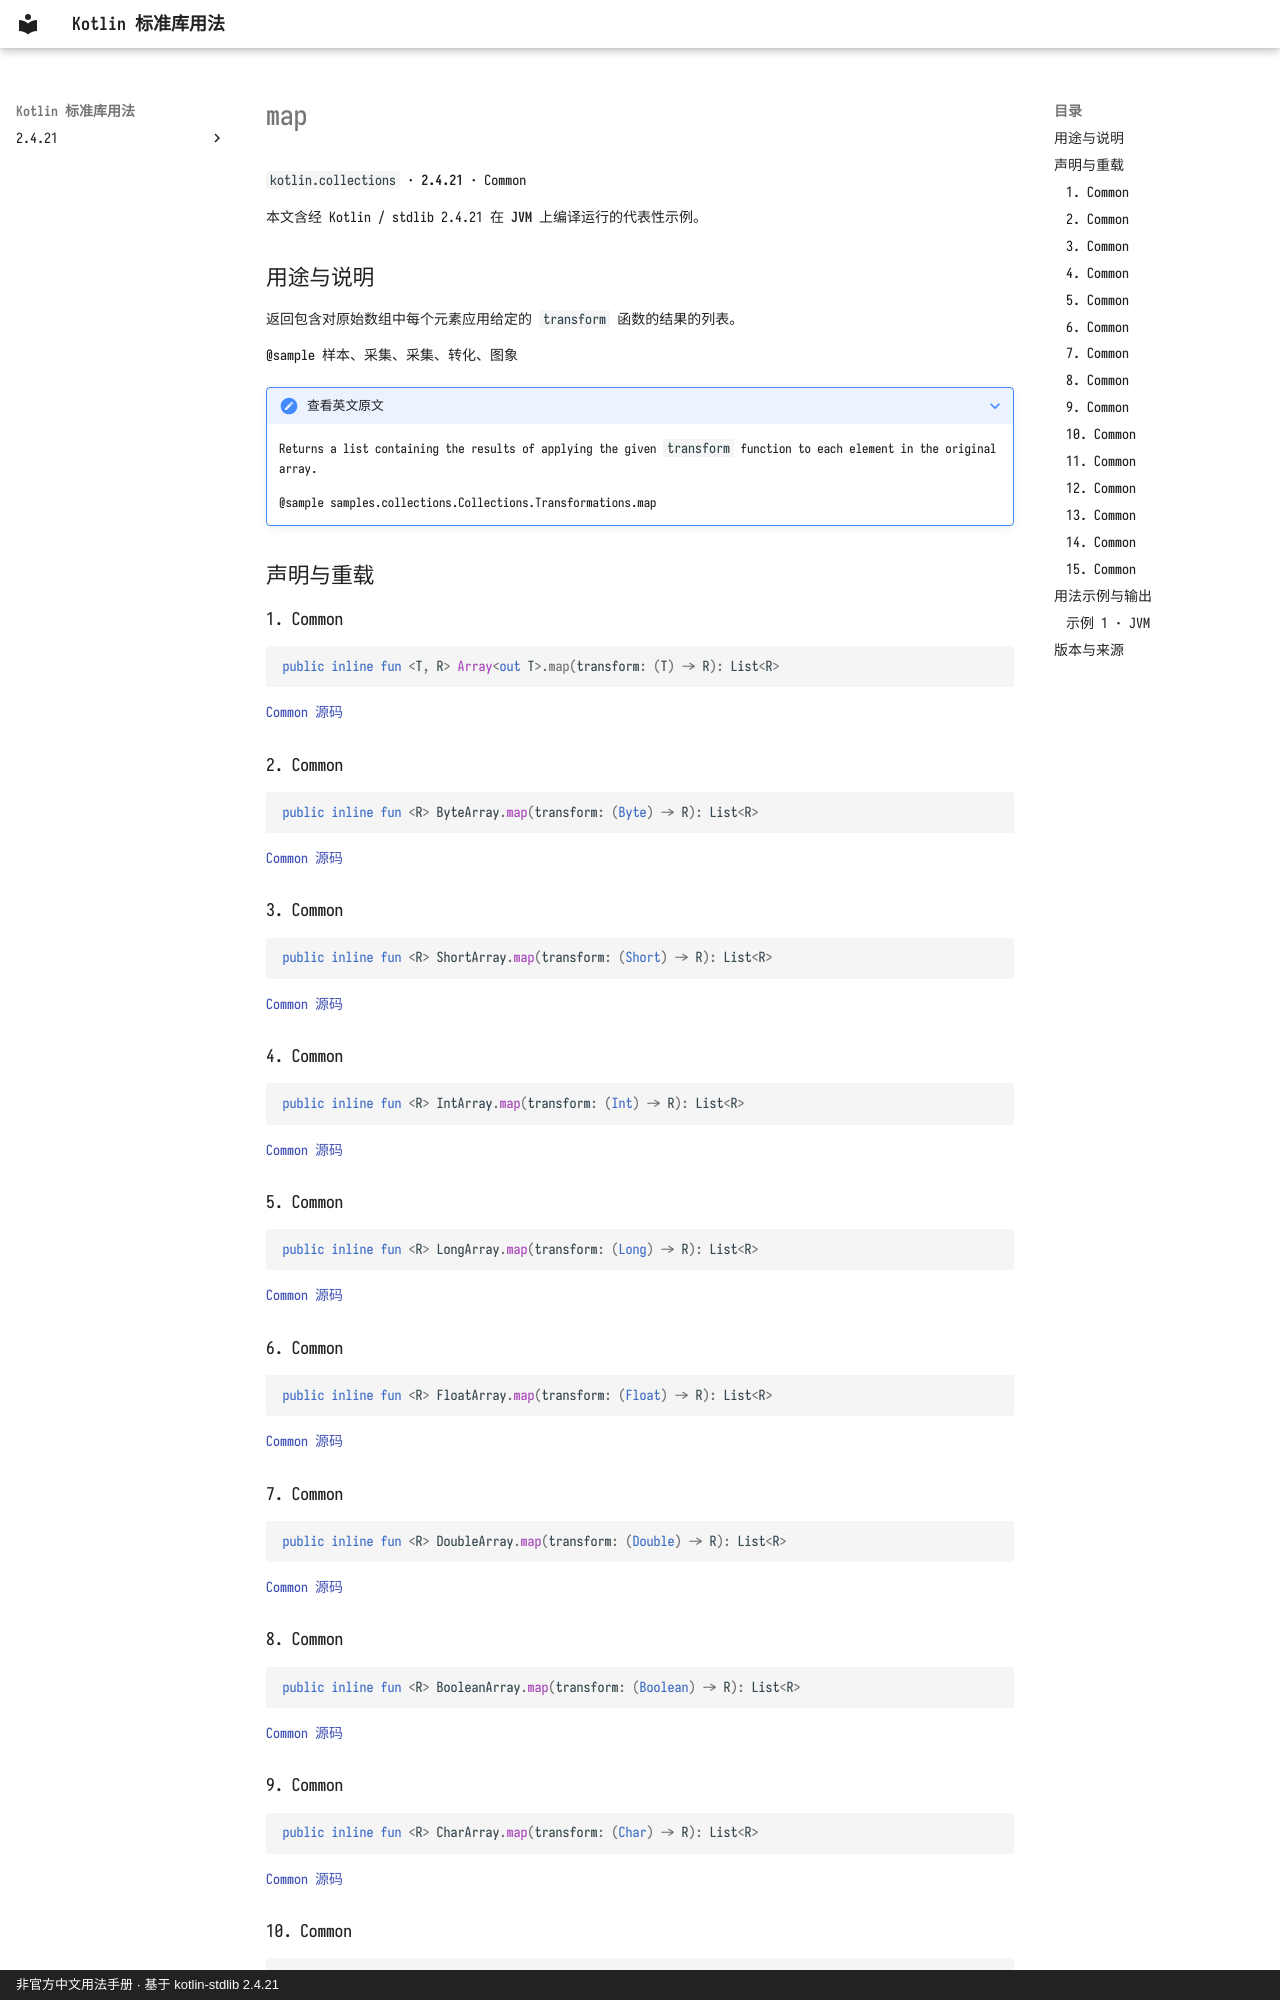

repository: oooooooko/kotlin-stdlib-docs · page: zh/api/kotlin.collections/map--60be9861/index.html · generator: mkdocs · copyright: 非官方中文用法手册 · 基于 kotlin-stdlib 2.4.21

# map

`kotlin.collections` · **2.4.21** · Common

本文含经 Kotlin / stdlib 2.4.21 在 **JVM** 上编译运行的代表性示例。

## 用途与说明

返回包含对原始数组中每个元素应用给定的 `transform` 函数的结果的列表。

@sample 样本、采集、采集、转化、图象

??? note "查看英文原文"

    Returns a list containing the results of applying the given `transform` function
    to each element in the original array.
    
    @sample samples.collections.Collections.Transformations.map

## 声明与重载

### 1. Common

```kotlin
public inline fun <T, R> Array<out T>.map(transform: (T) -> R): List<R>
```

[Common 源码](https://github.com/JetBrains/kotlin/blob/v2.4.21/libraries/stdlib/common/src/generated/_Arrays.kt#L12843)

### 2. Common

```kotlin
public inline fun <R> ByteArray.map(transform: (Byte) -> R): List<R>
```

[Common 源码](https://github.com/JetBrains/kotlin/blob/v2.4.21/libraries/stdlib/common/src/generated/_Arrays.kt#L12853)

### 3. Common

```kotlin
public inline fun <R> ShortArray.map(transform: (Short) -> R): List<R>
```

[Common 源码](https://github.com/JetBrains/kotlin/blob/v2.4.21/libraries/stdlib/common/src/generated/_Arrays.kt#L12863)

### 4. Common

```kotlin
public inline fun <R> IntArray.map(transform: (Int) -> R): List<R>
```

[Common 源码](https://github.com/JetBrains/kotlin/blob/v2.4.21/libraries/stdlib/common/src/generated/_Arrays.kt#L12873)

### 5. Common

```kotlin
public inline fun <R> LongArray.map(transform: (Long) -> R): List<R>
```

[Common 源码](https://github.com/JetBrains/kotlin/blob/v2.4.21/libraries/stdlib/common/src/generated/_Arrays.kt#L12883)

### 6. Common

```kotlin
public inline fun <R> FloatArray.map(transform: (Float) -> R): List<R>
```

[Common 源码](https://github.com/JetBrains/kotlin/blob/v2.4.21/libraries/stdlib/common/src/generated/_Arrays.kt#L12893)

### 7. Common

```kotlin
public inline fun <R> DoubleArray.map(transform: (Double) -> R): List<R>
```

[Common 源码](https://github.com/JetBrains/kotlin/blob/v2.4.21/libraries/stdlib/common/src/generated/_Arrays.kt#L12903)

### 8. Common

```kotlin
public inline fun <R> BooleanArray.map(transform: (Boolean) -> R): List<R>
```

[Common 源码](https://github.com/JetBrains/kotlin/blob/v2.4.21/libraries/stdlib/common/src/generated/_Arrays.kt#L12913)

### 9. Common

```kotlin
public inline fun <R> CharArray.map(transform: (Char) -> R): List<R>
```

[Common 源码](https://github.com/JetBrains/kotlin/blob/v2.4.21/libraries/stdlib/common/src/generated/_Arrays.kt#L12923)
